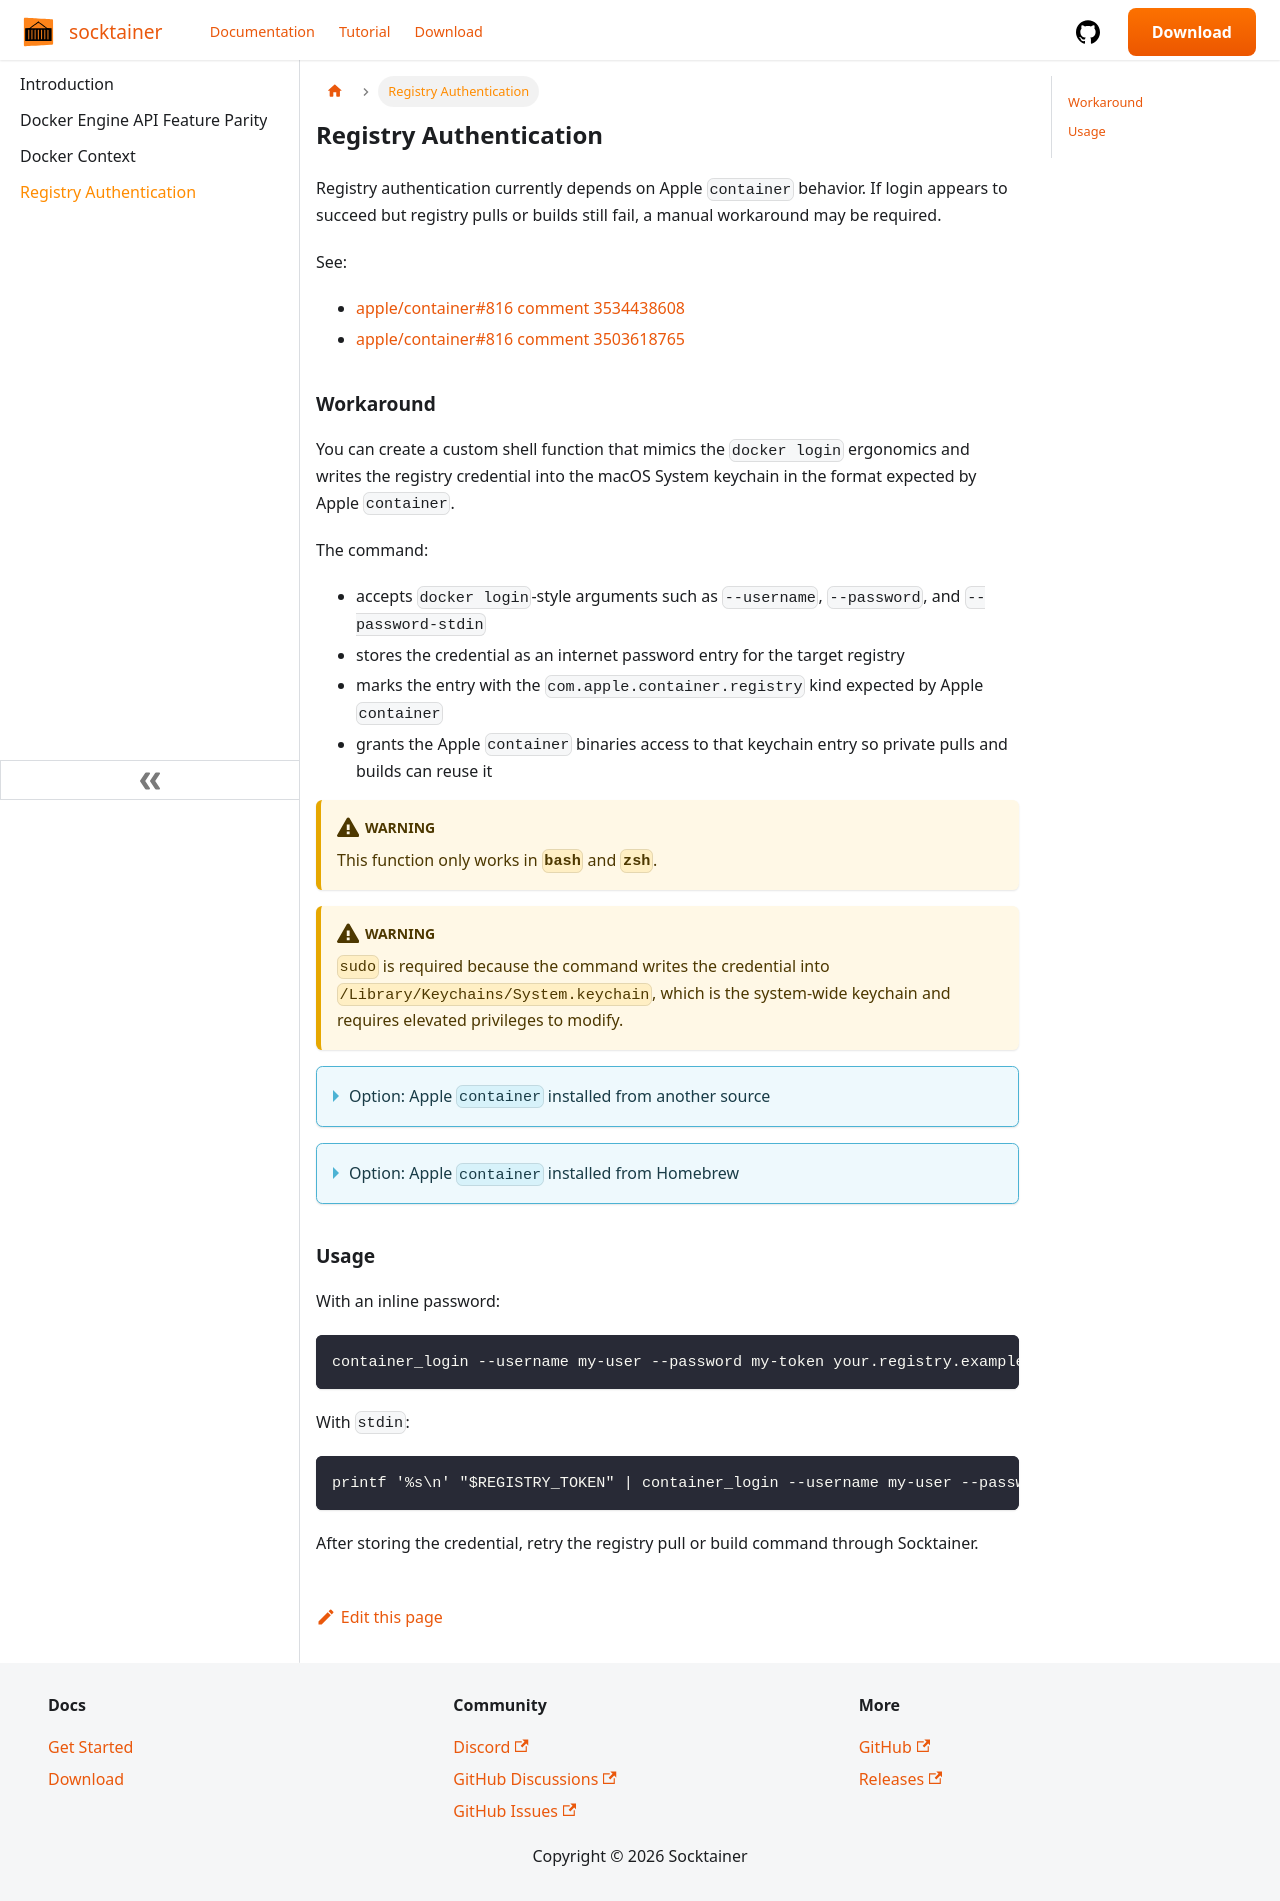

repository: socktainer/socktainer.github.io · page: docs/registry-authentication.html · generator: docusaurus

---
sidebar_position: 4
---

# Registry Authentication

Registry authentication currently depends on Apple `container` behavior.
If login appears to succeed but registry pulls or builds still fail, a manual workaround may be required.

See:

- [apple/container#816 comment 3534438608](https://github.com/apple/container/issues/816#issuecomment-3534438608)
- [apple/container#816 comment 3503618765](https://github.com/apple/container/issues/816#issuecomment-3503618765)

## Workaround

You can create a custom shell function that mimics the `docker login` ergonomics and writes the registry credential into the macOS System keychain in the format expected by Apple `container`.

The command:

- accepts `docker login`-style arguments such as `--username`, `--password`, and `--password-stdin`
- stores the credential as an internet password entry for the target registry
- marks the entry with the `com.apple.container.registry` kind expected by Apple `container`
- grants the Apple `container` binaries access to that keychain entry so private pulls and builds can reuse it

:::warning
This function only works in **`bash`** and **`zsh`**.
:::

:::warning
`sudo` is required because the command writes the credential into `/Library/Keychains/System.keychain`, which is the system-wide keychain and requires elevated privileges to modify.
:::

<details>
<summary>Option: Apple `container` installed from another source</summary>

Use this version if `container`, `container-core-images`, and `socktainer` are available on your `PATH`.

Add it to your shell configuration:

```bash
container_login () {
	local CONTAINER_USERNAME=""
	local CONTAINER_PASSWORD=""
	local CONTAINER_REGISTRY=""
	local CONTAINER_PASSWORD_STDIN=0
	local CONTAINER_BIN="$(which container 2>/dev/null)"
	local CONTAINER_CORE_IMAGES_BIN="$(which container-core-images 2>/dev/null)"
	local SOCKTAINER_BIN="$(which socktainer 2>/dev/null)"
	while [[ ${#} -gt 0 ]]
	do
		case "${1}" in
			(--username) if [[ ${#} -lt 2 ]]
				then
					echo "Error: --username requires a value" >&2
					return 1
				fi
				CONTAINER_USERNAME="${2}"
				shift 2 ;;
			(--password) if [[ ${#} -lt 2 ]]
				then
					echo "Error: --password requires a value" >&2
					return 1
				fi
				if [[ ${CONTAINER_PASSWORD_STDIN} -eq 1 ]]
				then
					echo "Error: --password and --password-stdin cannot be used together" >&2
					return 1
				fi
				CONTAINER_PASSWORD="${2}"
				shift 2 ;;
			(--password-stdin) if [[ -n "${CONTAINER_PASSWORD}" ]]
				then
					echo "Error: --password and --password-stdin cannot be used together" >&2
					return 1
				fi
				CONTAINER_PASSWORD_STDIN=1
				shift ;;
			(--help | -h) echo "Usage: container_login --username USERNAME [--password PASSWORD | --password-stdin] REGISTRY" >&2
				return 0 ;;
			(--*) echo "Error: unknown option: ${1}" >&2
				return 1 ;;
			(*) if [[ -n "${CONTAINER_REGISTRY}" ]]
				then
					echo "Error: expected a single registry argument" >&2
					return 1
				fi
				CONTAINER_REGISTRY="${1}"
				shift ;;
		esac
	done
	if [[ ${CONTAINER_PASSWORD_STDIN} -eq 1 ]]
	then
		IFS= read -r CONTAINER_PASSWORD
	fi
	if [[ -z "${CONTAINER_USERNAME}" || -z "${CONTAINER_PASSWORD}" || -z "${CONTAINER_REGISTRY}" ]]
	then
		echo "Usage: container_login --username USERNAME [--password PASSWORD | --password-stdin] REGISTRY" >&2
		return 1
	fi
	if [[ -z "${CONTAINER_BIN}" || -z "${CONTAINER_CORE_IMAGES_BIN}" || -z "${SOCKTAINER_BIN}" ]]
	then
		echo "Error: could not find container, container-core-images, or socktainer on PATH" >&2
		return 1
	fi
	sudo security add-internet-password -a "${CONTAINER_USERNAME}" -s "${CONTAINER_REGISTRY}" -w "${CONTAINER_PASSWORD}" -d "com.apple.container.registry" -T "${CONTAINER_BIN}" -T "${CONTAINER_CORE_IMAGES_BIN}" -T "${SOCKTAINER_BIN}" -U "/Library/Keychains/System.keychain"
}
```

After storing the credential, retry the registry pull or build command through Socktainer.

</details>

<details>
<summary>Option: Apple `container` installed from Homebrew</summary>

Use this version if you installed the Apple `container` tooling with Homebrew and want to reference the known Homebrew locations directly.

```bash
container_login () {
	local CONTAINER_USERNAME=""
	local CONTAINER_PASSWORD=""
	local CONTAINER_REGISTRY=""
	local CONTAINER_PASSWORD_STDIN=0
	while [[ ${#} -gt 0 ]]
	do
		case "${1}" in
			(--username) if [[ ${#} -lt 2 ]]
				then
					echo "Error: --username requires a value" >&2
					return 1
				fi
				CONTAINER_USERNAME="${2}"
				shift 2 ;;
			(--password) if [[ ${#} -lt 2 ]]
				then
					echo "Error: --password requires a value" >&2
					return 1
				fi
				if [[ ${CONTAINER_PASSWORD_STDIN} -eq 1 ]]
				then
					echo "Error: --password and --password-stdin cannot be used together" >&2
					return 1
				fi
				CONTAINER_PASSWORD="${2}"
				shift 2 ;;
			(--password-stdin) if [[ -n "${CONTAINER_PASSWORD}" ]]
				then
					echo "Error: --password and --password-stdin cannot be used together" >&2
					return 1
				fi
				CONTAINER_PASSWORD_STDIN=1
				shift ;;
			(--help | -h) echo "Usage: container_login --username USERNAME [--password PASSWORD | --password-stdin] REGISTRY" >&2
				return 0 ;;
			(--*) echo "Error: unknown option: ${1}" >&2
				return 1 ;;
			(*) if [[ -n "${CONTAINER_REGISTRY}" ]]
				then
					echo "Error: expected a single registry argument" >&2
					return 1
				fi
				CONTAINER_REGISTRY="${1}"
				shift ;;
		esac
	done
	if [[ ${CONTAINER_PASSWORD_STDIN} -eq 1 ]]
	then
		IFS= read -r CONTAINER_PASSWORD
	fi
	if [[ -z "${CONTAINER_USERNAME}" || -z "${CONTAINER_PASSWORD}" || -z "${CONTAINER_REGISTRY}" ]]
	then
		echo "Usage: container_login --username USERNAME [--password PASSWORD | --password-stdin] REGISTRY" >&2
		return 1
	fi
	sudo security add-internet-password -a "${CONTAINER_USERNAME}" -s "${CONTAINER_REGISTRY}" -w "${CONTAINER_PASSWORD}" -d "com.apple.container.registry" -T "$(brew --prefix container)/bin/container" -T "$(brew --prefix container)/libexec/container-plugins/container-core-images/bin/container-core-images" -U "/Library/Keychains/System.keychain"
}
```

</details>

## Usage

With an inline password:

```bash
container_login --username my-user --password my-token your.registry.example.com
```

With `stdin`:

```bash
printf '%s\n' "$REGISTRY_TOKEN" | container_login --username my-user --password-stdin your.registry.example.com
```

After storing the credential, retry the registry pull or build command through Socktainer.
